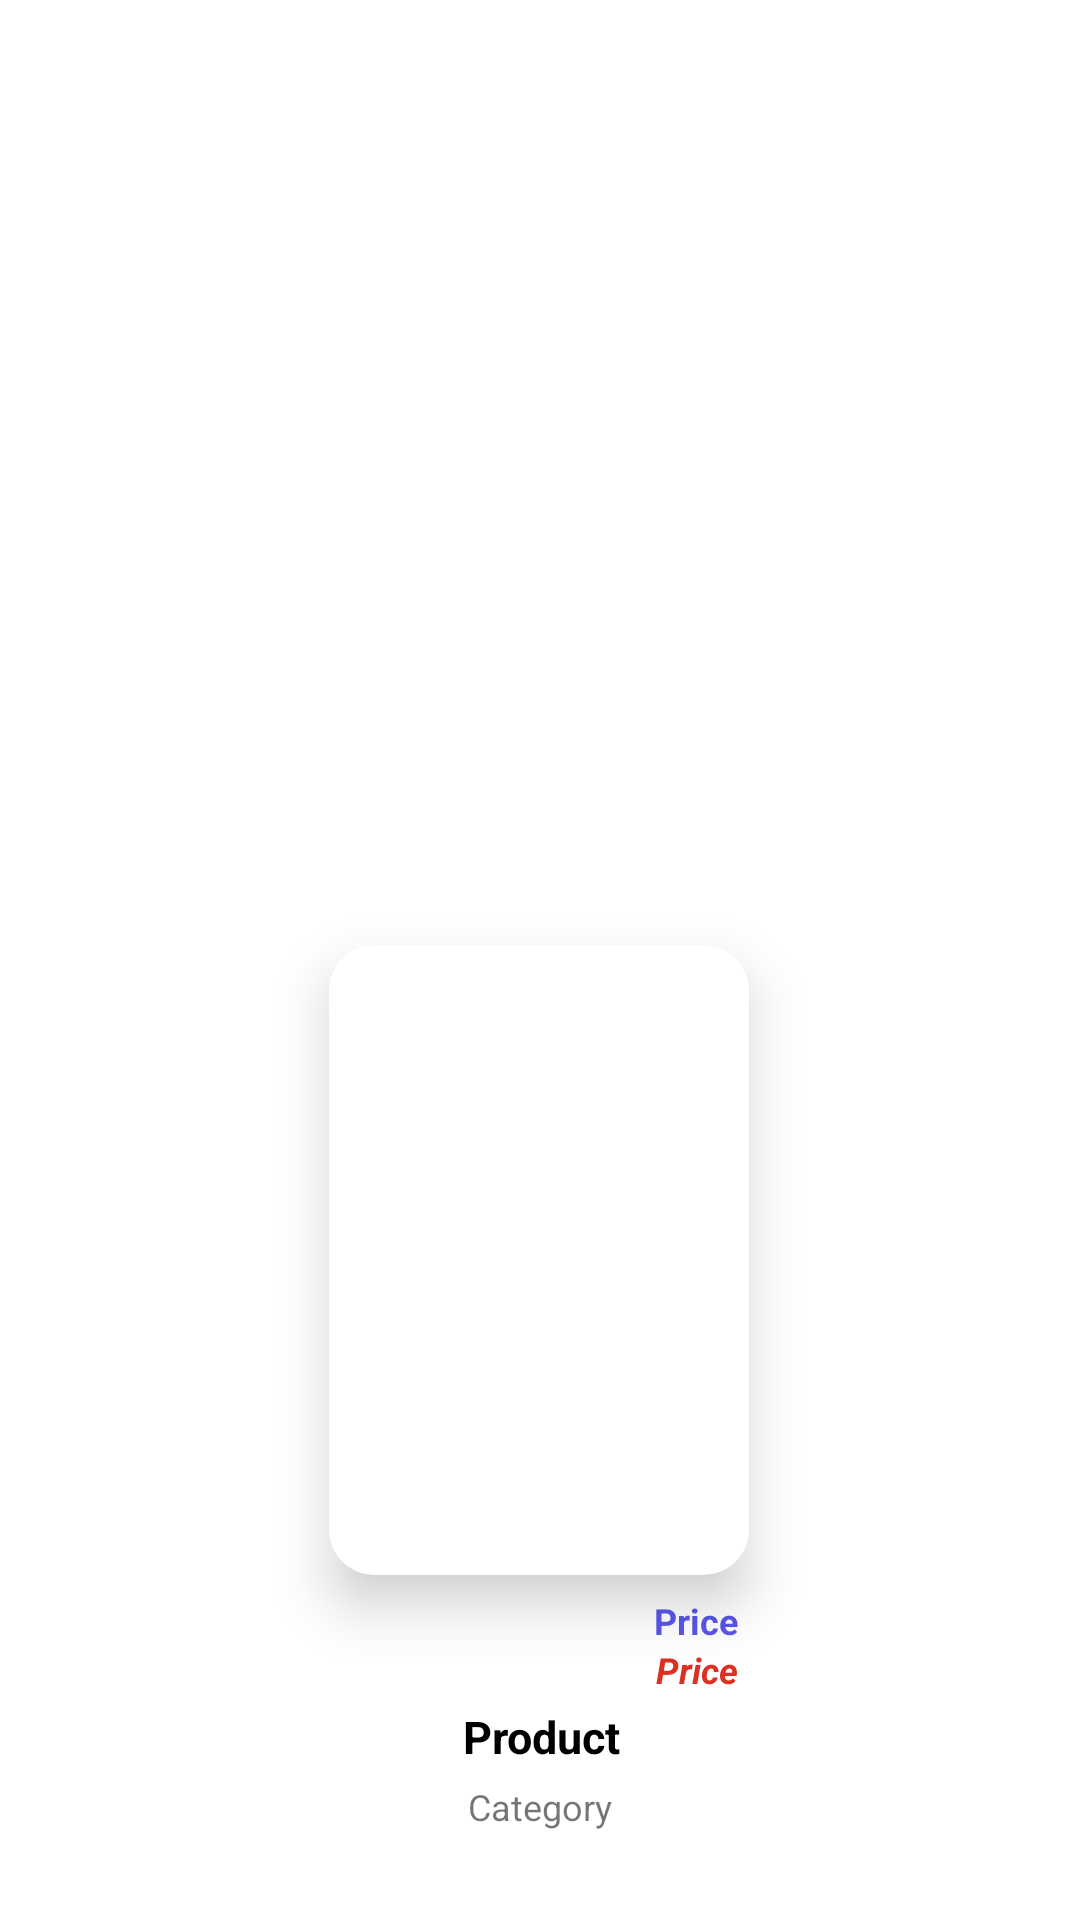

The Android layout XML behind this screen, and the referenced resources:
<!-- AndroidManifest.xml: application theme Theme.ECommerceApp -->
<!-- res/layout/product_item.xml -->
<?xml version="1.0" encoding="utf-8"?>
<androidx.constraintlayout.widget.ConstraintLayout xmlns:android="http://schemas.android.com/apk/res/android"
    xmlns:tools="http://schemas.android.com/tools"
    android:layout_width="match_parent"
    android:layout_height="wrap_content"
    android:layout_margin="10dp"
    android:paddingVertical="5dp"
    xmlns:app="http://schemas.android.com/apk/res-auto">

    <com.google.android.material.card.MaterialCardView
        android:id="@+id/materialCardView1"
        android:layout_width="140dp"
        android:layout_height="210dp"
        android:contentDescription="product"
        app:cardElevation="11dp"
        app:cardCornerRadius="15dp"
        app:layout_constraintBottom_toTopOf="@id/materialCardView2"
        app:layout_constraintEnd_toEndOf="parent"
        app:layout_constraintHorizontal_bias="0.498"
        app:layout_constraintStart_toStartOf="parent"
        app:layout_constraintTop_toTopOf="@id/materialCardView2"
        app:layout_constraintVertical_bias="0.505" >
        <ImageView
            android:id="@+id/productImageView"
            android:layout_width="match_parent"
            android:layout_height="match_parent"
            android:contentDescription="product"
            android:src="@drawable/example_img"
             />
    </com.google.android.material.card.MaterialCardView>

    <com.google.android.material.card.MaterialCardView
        android:id="@+id/materialCardView2"
        android:layout_width="180dp"
        android:layout_height="215dp"
        app:cardCornerRadius="20dp"
        app:cardElevation="0dp"
        app:layout_constraintBottom_toBottomOf="parent"
        app:layout_constraintEnd_toEndOf="parent"
        app:layout_constraintStart_toStartOf="parent">

        <androidx.constraintlayout.widget.ConstraintLayout
            android:layout_width="match_parent"
            android:layout_height="match_parent">

            <TextView
                android:id="@+id/productNameText"
                android:layout_width="wrap_content"
                android:layout_height="wrap_content"
                android:layout_marginHorizontal="20dp"
                android:layout_marginTop="4dp"
                android:ellipsize="end"
                android:paddingHorizontal="2dp"
                android:gravity="center"
                android:maxLines="3"
                android:text="Product"
                android:textColor="@color/black1"
                android:textSize="15sp"
                android:textStyle="bold"
                app:layout_constraintEnd_toEndOf="parent"
                app:layout_constraintHorizontal_bias="0.504"
                app:layout_constraintStart_toStartOf="parent"
                app:layout_constraintTop_toBottomOf="@+id/allSalePriceText" />

            <TextView
                android:id="@+id/productCategoryText"
                android:layout_width="wrap_content"
                android:layout_height="wrap_content"
                android:layout_marginTop="5dp"
                android:gravity="center"
                android:paddingHorizontal="2dp"
                android:text="Category"
                android:textSize="12sp"
                app:layout_constraintEnd_toEndOf="parent"
                app:layout_constraintStart_toStartOf="parent"
                app:layout_constraintTop_toBottomOf="@+id/productNameText" />

            <TextView
                android:id="@+id/priceText"
                android:layout_width="wrap_content"
                android:layout_height="wrap_content"
                android:layout_marginTop="112dp"
                android:layout_marginEnd="24dp"
                android:text="Price"
                android:textColor="@color/main_color"
                android:textSize="12sp"
                android:textStyle="bold"
                app:layout_constraintEnd_toEndOf="parent"
                app:layout_constraintTop_toTopOf="parent" />

            <TextView
                android:id="@+id/allSalePriceText"
                android:layout_width="wrap_content"
                android:layout_height="wrap_content"
                android:layout_marginEnd="24dp"
                android:text="Price"
                android:textColor="@color/red"
                android:textSize="12sp"
                android:textStyle="bold|italic"
                app:layout_constraintEnd_toEndOf="parent"
                app:layout_constraintTop_toBottomOf="@+id/priceText" />
        </androidx.constraintlayout.widget.ConstraintLayout>
    </com.google.android.material.card.MaterialCardView>



</androidx.constraintlayout.widget.ConstraintLayout>
<!-- resources referenced by this layout -->
<resources>
  <color name="black1">#FF000000</color>
  <color name="main_color">#5956E9</color>
  <color name="red">#DB3022</color>
  <style name="Theme.ECommerceApp" parent="Theme.MaterialComponents.DayNight.NoActionBar">
          
          <item name="colorPrimary">@color/purple_500</item>
          <item name="colorPrimaryVariant">@color/purple_700</item>
          <item name="colorOnPrimary">@color/white</item>
          
          <item name="colorSecondary">@color/teal_200</item>
          <item name="colorSecondaryVariant">@color/teal_700</item>
          <item name="colorOnSecondary">#000000</item>
          
          <item name="android:statusBarColor" tools:targetApi="l">?attr/colorPrimaryVariant</item>
          
          <item name="fontFamily">@font/raleway</item>
      </style>
  <color name="purple_500">#FF6200EE</color>
  <color name="purple_700">#FF3700B3</color>
  <color name="white">#FFFFFFFF</color>
  <color name="teal_200">#FF03DAC5</color>
  <color name="teal_700">#FF018786</color>
</resources>
